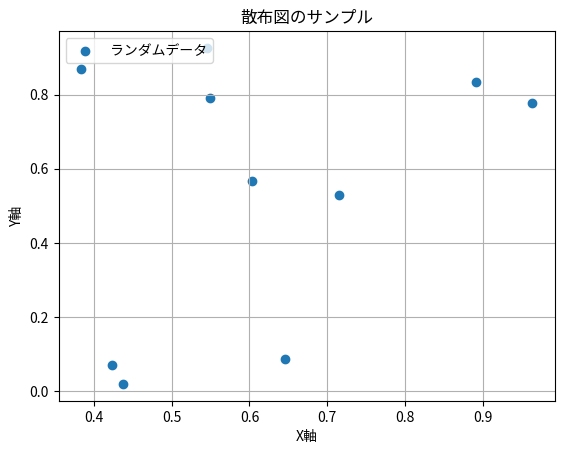

The script that saved this image:
# -*- coding: utf-8 -*-

import matplotlib.pyplot as plt
import numpy as np

# 1. ランダムなデータを10個生成
# 乱数シードを固定して、毎回同じ乱数を生成するようにします
np.random.seed(0)
x_data = np.random.rand(10)  # 0から1の範囲で10個の乱数を生成
y_data = np.random.rand(10)  # 0から1の範囲で10個の乱数を生成

# 2. 散布図を描画
# labelを指定することで、凡例に表示される名前を設定します
plt.scatter(x_data, y_data, label='ランダムデータ')

# 3. グラフにタイトルとX軸、Y軸のラベルを設定
plt.title('散布図のサンプル')  # グラフのタイトル
plt.xlabel('X軸')  # X軸のラベル
plt.ylabel('Y軸')  # Y軸のラベル

# 4. 凡例を追加
# loc='upper left'で、凡例を左上に表示します
plt.legend(loc='upper left')

# 5. グリッド線を表示（任意）
plt.grid(True)

# 6. グラフを表示
plt.show()
